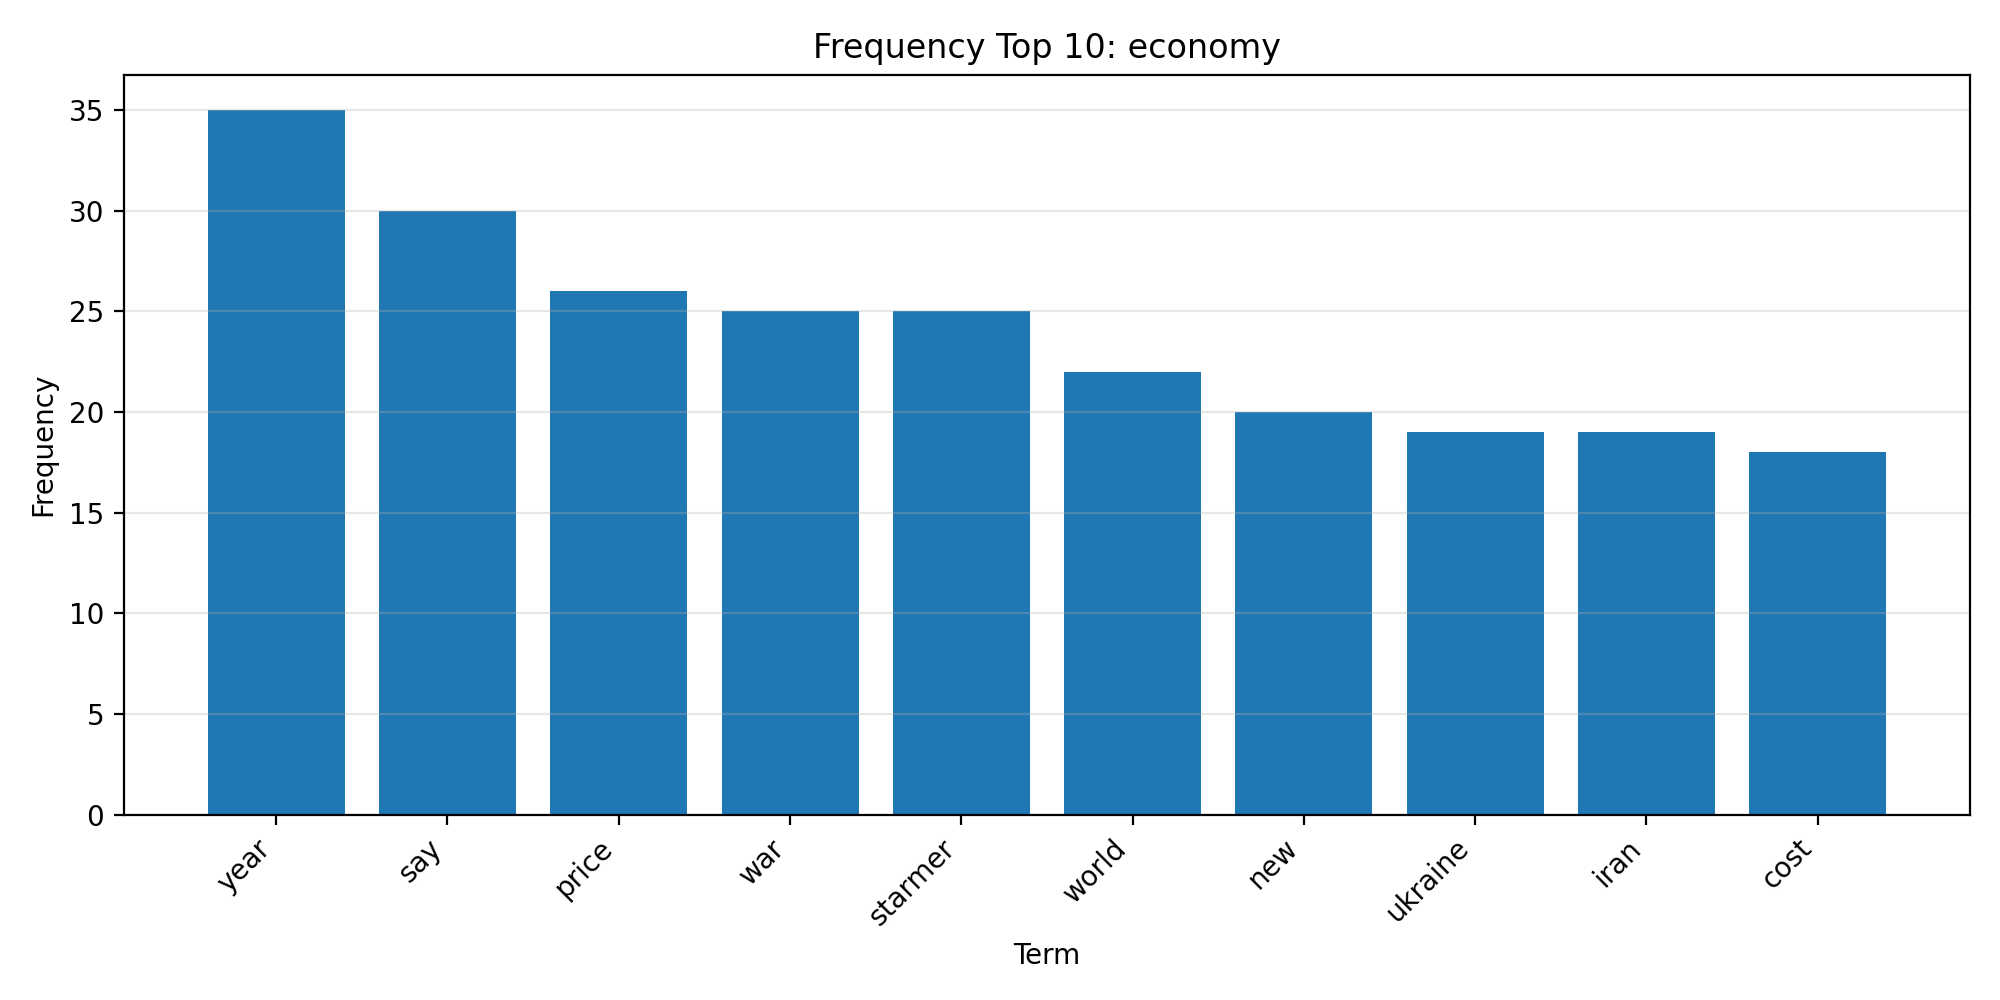

The file beside this chart, header and first rows:
term, frequency
year, 35
say, 30
price, 26
war, 25
starmer, 25
world, 22
new, 20
ukraine, 19
iran, 19
cost, 18
